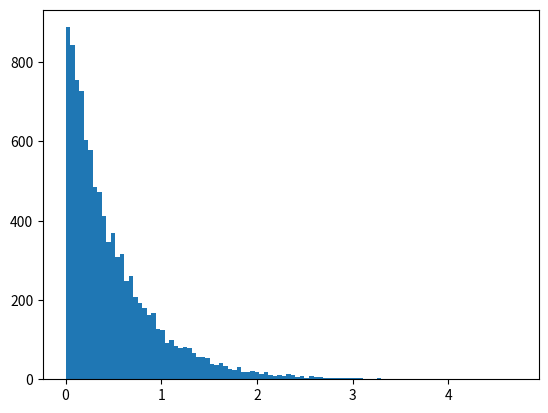

This chart was generated by the following Python code: (Note: this script raises an exception after producing the figure.)
# -*- coding: utf-8 -*-
'''
.. codeauthor:: Hung-Hsin Chen <chenhh@par.cse.nsysu.edu.tw>
如果target pdf的inverse cdf analytic form已知，可用inverse cdf抽出樣本,
抽出的樣本分佈即為target pdf
'''
__author__ = 'Hung-Hsin Chen'

import numpy as np
import matplotlib.pyplot as plt

def inverse_sampling(n_sample=10000):
    '''
    target pdf: f(x)=3*x**2, 0<x<1
    its cdf: F(x)=x**3
    inverse cdf G(u) = u**(1/3)
    '''
    #sample
    pts = np.random.rand(n_sample)
    samples = pts**(1./3)

    #function
    x = np.linspace(0, 1, n_sample)
    y = 3*x**2

    n, bins, patches = plt.hist(samples, bins=100, normed=True)
    # print n, bins, patches
    plt.setp(patches, 'facecolor', 'g')
    plt.title('f(x)=3*x**2')
    plt.plot(x, y, 'r',  linewidth=1.5)
    plt.show()


def inverse_sampling2(exp_lambda, n_sample=10000):
    '''
    target pdf: X~Exp(lambda) = lambda* e**(−lambda*x)
    its cdf F(x) = 1- e**(-lambda*x)
    inverse cdf G(u = -1/lambda* log(1-u)
    '''
    #sample
    pts = np.random.rand(n_sample)
    samples = -np.log(1-pts)/exp_lambda

    #function
    x = np.linspace(0, 10, n_sample)
    y = exp_lambda * np.exp(-exp_lambda*x)

    n, bins, patches = plt.hist(samples, bins=100, normed=True)
    # print n, bins, patches
    plt.setp(patches, 'facecolor', 'g')
    plt.title('X ~ Exp(%s)'%(exp_lambda))
    plt.plot(x, y, 'r',  linewidth=1.5)
    plt.show()

if __name__ == '__main__':
    # inverse_sampling()
    inverse_sampling2(2)